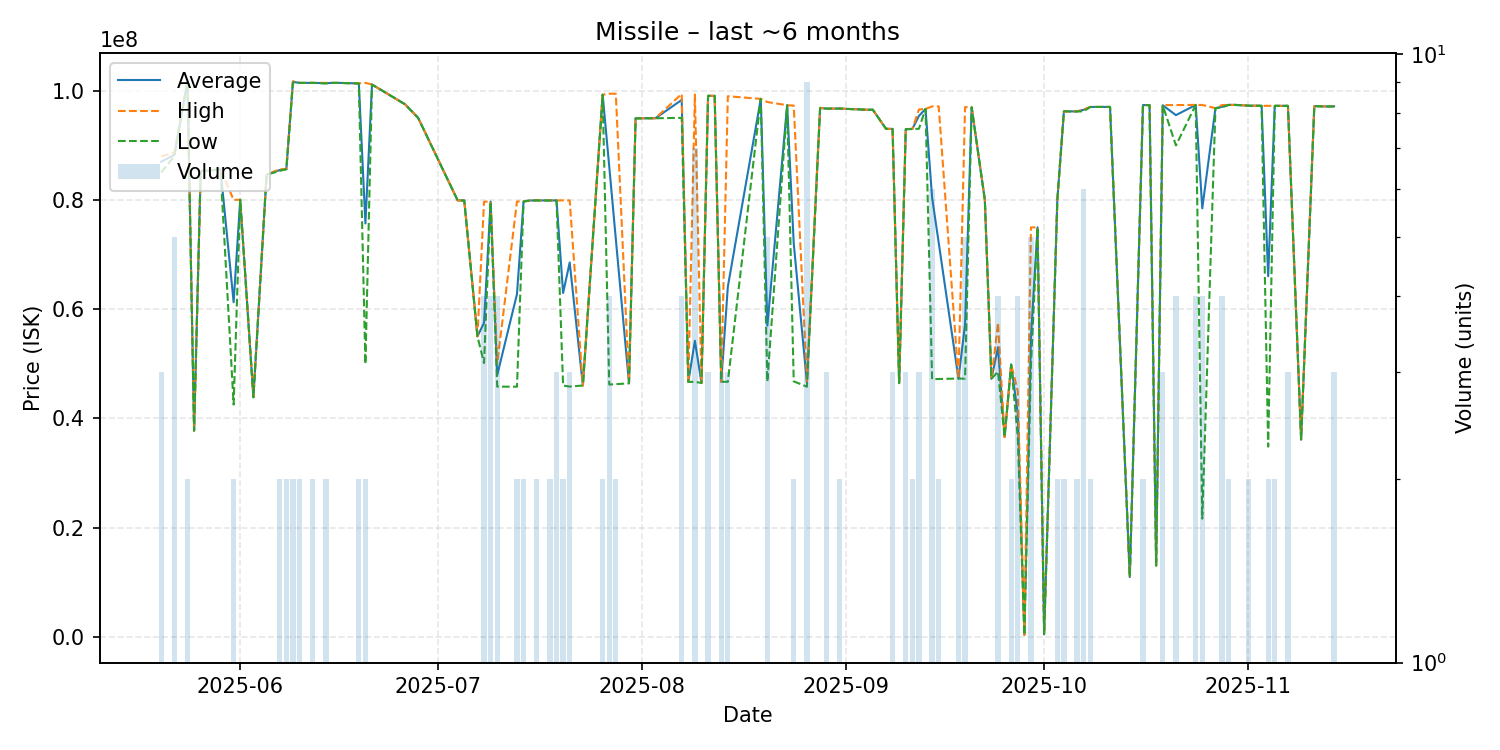

The data file committed next to this chart (first rows):
date, average, highest, lowest, order_count, volume
2025-05-20, 86973333, 87960000, 85000000, 3, 3
2025-05-22, 88214000, 88595000, 87960000, 5, 5
2025-05-24, 101750000, 101800000, 101700000, 2, 2
2025-05-25, 37760000, 37760000, 37760000, 1, 1
2025-05-26, 85280000, 85280000, 85280000, 1, 1
2025-05-27, 85300000, 85300000, 85300000, 1, 1
2025-05-29, 85610000, 85610000, 85610000, 1, 1
2025-05-31, 61260000, 79990000, 42530000, 2, 2
2025-06-01, 80010000, 80010000, 80010000, 1, 1
2025-06-03, 43870000, 43870000, 43870000, 1, 1
2025-06-05, 84600000, 84600000, 84600000, 1, 1
2025-06-07, 85450000, 85600000, 85300000, 2, 2
2025-06-08, 85610000, 85610000, 85610000, 2, 2
2025-06-09, 101600000, 101700000, 101500000, 2, 2
2025-06-10, 101400000, 101400000, 101400000, 2, 2
2025-06-12, 101400000, 101400000, 101400000, 2, 2
2025-06-14, 101350000, 101400000, 101300000, 2, 2
2025-06-15, 101400000, 101400000, 101400000, 1, 1
2025-06-16, 101400000, 101400000, 101400000, 1, 1
2025-06-19, 101300000, 101300000, 101300000, 2, 2
2025-06-20, 75680000, 101400000, 49960000, 2, 2
2025-06-21, 101100000, 101100000, 101100000, 1, 1
2025-06-26, 97490000, 97490000, 97490000, 1, 1
2025-06-28, 95000000, 95000000, 95000000, 1, 1
2025-07-04, 79890000, 79890000, 79890000, 1, 1
2025-07-05, 79890000, 79890000, 79890000, 1, 1
2025-07-07, 55010000, 55010000, 55010000, 1, 1
2025-07-08, 57485000, 79660000, 50130000, 3, 4
2025-07-09, 79672500, 79680000, 79670000, 4, 4
2025-07-10, 47915000, 50020000, 45810000, 3, 4
2025-07-13, 62750000, 79700000, 45800000, 2, 2
2025-07-14, 79700000, 79700000, 79700000, 2, 2
2025-07-15, 79880000, 79880000, 79880000, 1, 1
2025-07-16, 79890000, 79890000, 79890000, 2, 2
2025-07-18, 79885000, 79890000, 79880000, 2, 2
2025-07-19, 79890000, 79890000, 79890000, 2, 3
2025-07-20, 62955000, 79900000, 46010000, 2, 2
2025-07-21, 68536667, 79895000, 45820000, 3, 3
2025-07-23, 46020000, 46020000, 46020000, 1, 1
2025-07-26, 99230000, 99240000, 99220000, 2, 2
2025-07-27, 86110000, 99420000, 46200000, 4, 4
2025-07-28, 72835000, 99410000, 46260000, 2, 2
2025-07-30, 46420000, 46420000, 46420000, 1, 1
2025-07-31, 94910000, 94910000, 94910000, 1, 1
2025-08-02, 94930000, 94930000, 94930000, 1, 1
2025-08-03, 94930000, 94930000, 94930000, 1, 1
2025-08-07, 98285000, 99380000, 95000000, 4, 4
2025-08-08, 46680000, 46680000, 46680000, 1, 1
2025-08-09, 54198571, 99260000, 46690000, 4, 7
2025-08-10, 46480000, 46480000, 46480000, 1, 1
2025-08-11, 99030000, 99030000, 99030000, 3, 3
2025-08-12, 99030000, 99030000, 99030000, 1, 1
2025-08-13, 46710000, 46710000, 46710000, 1, 3
2025-08-14, 64113333, 98960000, 46690000, 2, 3
2025-08-19, 98470000, 98470000, 98470000, 1, 1
2025-08-20, 56968000, 97900000, 46730000, 4, 5
2025-08-23, 97310000, 97310000, 97310000, 1, 1
2025-08-24, 72015000, 97250000, 46780000, 2, 2
2025-08-26, 46544444, 46820000, 45800000, 6, 9
2025-08-28, 96810000, 96810000, 96810000, 1, 1
... 55 more rows
